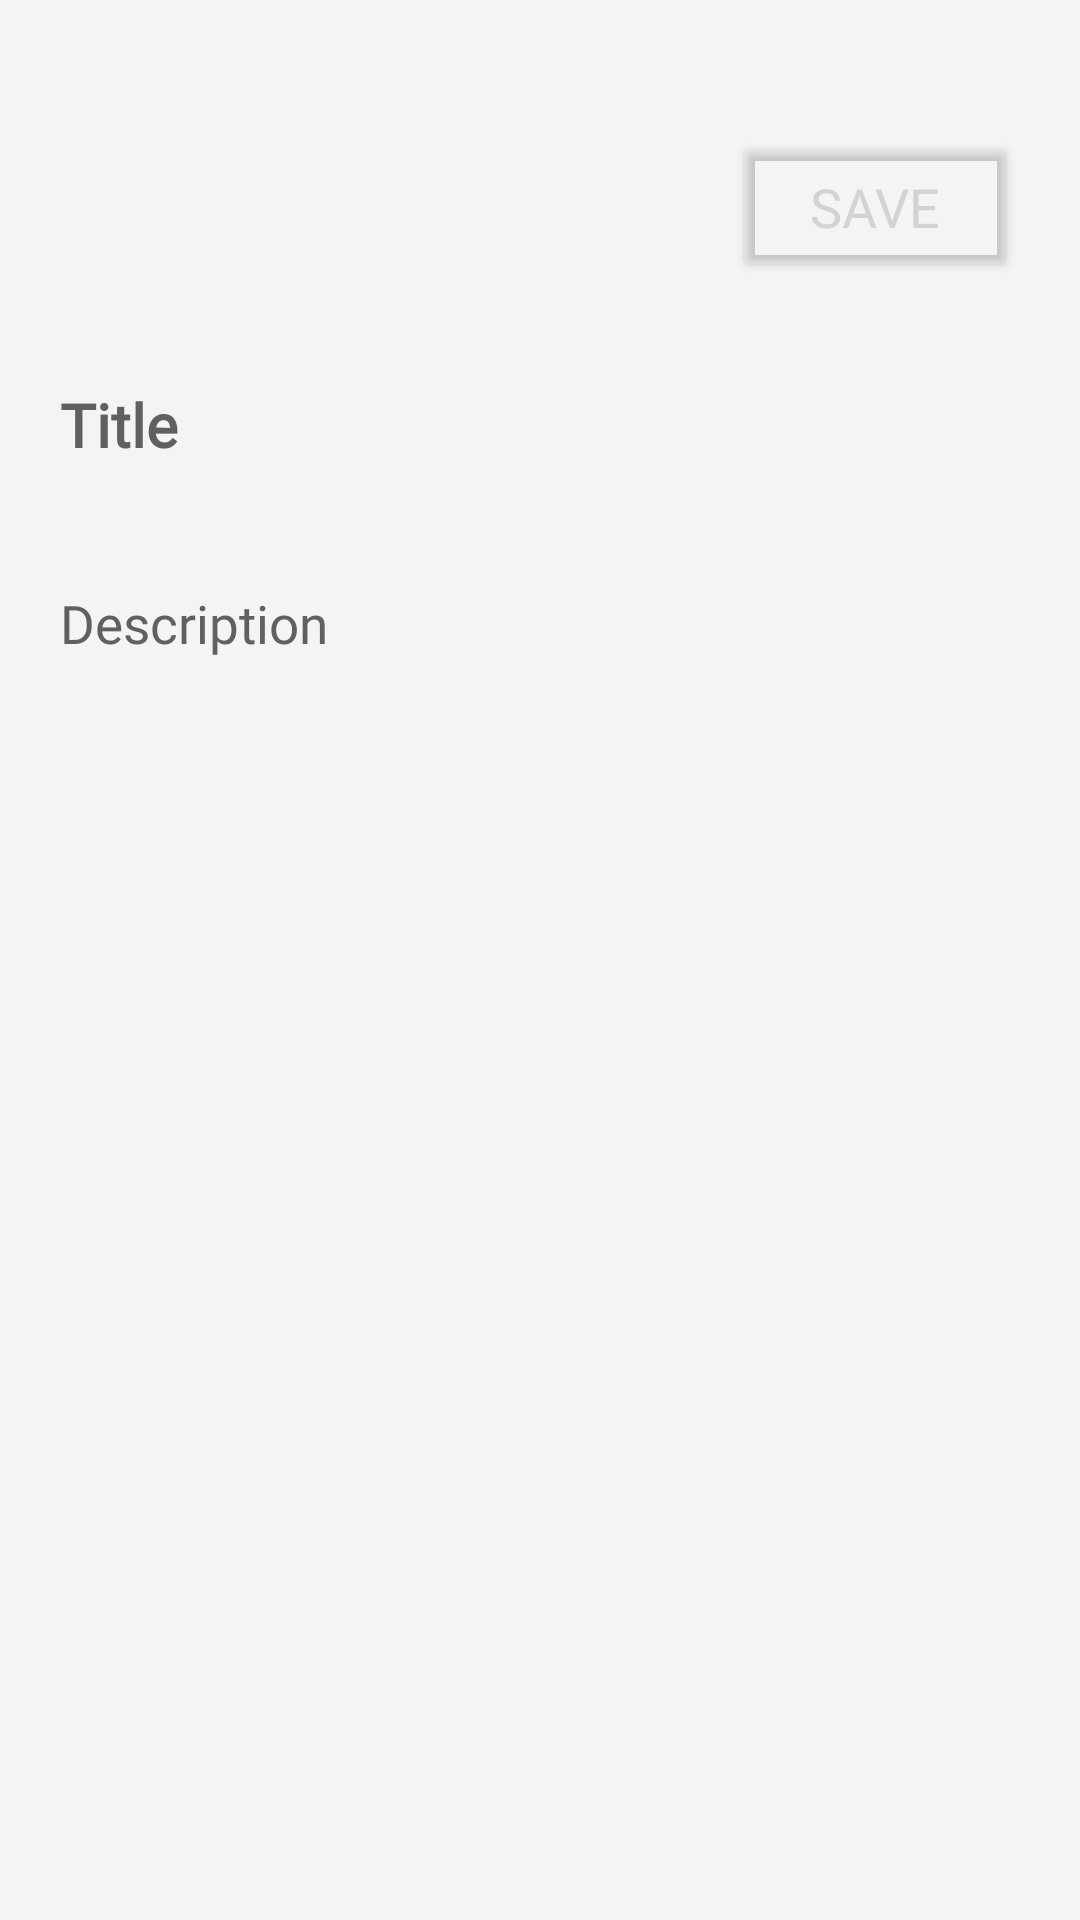

This screen was rendered from an Android layout file. Write that file and the resources it references.
<!-- AndroidManifest.xml: application theme Theme.NotesSQLite -->
<!-- res/layout/activity_update.xml -->
<?xml version="1.0" encoding="utf-8"?>
<RelativeLayout
    xmlns:android="http://schemas.android.com/apk/res/android"
    xmlns:app="http://schemas.android.com/apk/res-auto"
    xmlns:tools="http://schemas.android.com/tools"
    android:id="@+id/main"
    android:layout_width="match_parent"
    android:layout_height="match_parent"
    android:orientation="vertical"
    android:padding="16dp"
    android:background="#F4F4F4"
    tools:context=".notes.UpdateNoteActivity">

    <ImageView
        android:id="@+id/passwordSetter"
        android:layout_width="20dp"
        android:layout_height="25dp"
        android:layout_alignParentTop="true"
        android:layout_marginStart="38dp"
        android:layout_marginTop="20dp"
        android:layout_marginEnd="99dp"
        android:src="@drawable/ic_password" />
        <RelativeLayout
            android:layout_width="match_parent"
            android:layout_height="match_parent">
            <TextView
                android:id="@+id/updateDate"
                android:layout_width="261dp"
                android:layout_height="wrap_content"
                android:layout_alignParentStart="true"
                android:layout_alignParentTop="true"
                android:layout_marginTop="135dp"
                android:layout_marginEnd="80dp"
                android:layout_marginStart="3dp"
                android:fontFamily="@font/indie_flower"
                android:textColor="#606060"
                android:textSize="15sp" />

            <Button
                android:id="@+id/updateSaveButton"
                android:layout_width="95dp"
                android:layout_height="50dp"
                android:layout_alignParentTop="true"
                android:layout_alignParentEnd="true"
                android:layout_marginTop="28dp"
                android:layout_marginEnd="5dp"
                android:text="Save"
                android:textSize="18sp"
                android:fontFamily="@font/indie_flower"
                android:textColor="@color/buttonDisabledColor"
                app:backgroundTint="@android:color/transparent" />

            <EditText
                android:id="@+id/updateTitleEditText"
                android:layout_width="match_parent"
                android:layout_height="48dp"
                android:layout_alignParentEnd="true"
                android:layout_marginTop="100dp"
                android:layout_marginEnd="0dp"
                android:backgroundTint="@android:color/transparent"
                android:fontFamily="@font/indie_flower"
                android:hint="@string/title"
                android:inputType="textCapSentences"
                android:maxLines="1"
                android:textColor="@color/black"
                android:textColorHint="#606060"
                android:textSize="20sp"
                android:textStyle="bold" />

            <EditText
                android:id="@+id/updateContentEditText"
                android:layout_width="395dp"
                android:layout_height="650dp"
                android:layout_below="@+id/updateTitleEditText"
                android:layout_alignParentStart="true"
                android:layout_marginStart="0dp"
                android:layout_marginTop="22dp"
                android:backgroundTint="@android:color/transparent"
                android:capitalize="sentences"
                android:fontFamily="@font/indie_flower"
                android:gravity="top"
                android:hint="@string/description"
                android:textColor="@color/black"
                android:textColorHint="#606060"
                android:textSize="17.5sp" />

            <TextView
                android:id="@+id/charCountUpdate"
                android:layout_width="100dp"
                android:layout_height="20dp"
                android:layout_below="@+id/updateTitleEditText"
                android:layout_alignEnd="@+id/updateContentEditText"
                android:layout_marginStart="10dp"
                android:textAlignment="center"
                android:fontFamily="@font/indie_flower"
                android:textColor="@color/black"
                android:textSize="17sp"
                android:textIsSelectable="false"
                android:layout_marginTop="4dp"
                android:layout_marginEnd="2dp"/>

            <TextView
                android:id="@+id/updateWordCount"
                android:layout_width="70dp"
                android:layout_height="20dp"
                android:layout_below="@+id/updateTitleEditText"
                android:layout_alignStart="@+id/charCountUpdate"
                android:layout_marginStart="-77dp"
                android:layout_marginTop="4dp"
                android:layout_marginEnd="2dp"
                android:textAlignment="center"
                android:fontFamily="@font/indie_flower"
                android:textColor="@color/black"
                android:textSize="17sp"
                android:textIsSelectable="false" />
        </RelativeLayout>
</RelativeLayout>
    
    
    
    
    
    
    
    

    
    
    
    
    
    
    
    
    

    
    
    

    
    
    
    
    
    
    
    
    
    

    
    
    
    

    
    
    
    
    
    
    
    
    

    
    
    
    

    
    
    
    
    
    
    
    

    
    
    
    

    
    
    
    
    
    
    
    

    
    
    
    

    
    
    
    
    
    
    
    

    
<!-- resources referenced by this layout -->
<resources>
  <color name="black">#FF000000</color>
  <color name="buttonDisabledColor">#D3D3D3</color>
  <color name="white">#FFFFFFFF</color>
  <!-- drawable ic_attachment (drawable) -->
  <vector xmlns:android="http://schemas.android.com/apk/res/android"
      android:width="800dp"
      android:height="800dp"
      android:viewportWidth="24"
      android:viewportHeight="24">
    <path
        android:pathData="M20,10.97L11.963,18.55C10.978,19.478 9.643,20 8.25,20C6.858,20 5.522,19.478 4.538,18.55C3.553,17.621 3,16.362 3,15.048C3,13.735 3.553,12.476 4.538,11.547L12.575,3.967C13.231,3.348 14.122,3 15.05,3C15.978,3 16.869,3.348 17.525,3.967C18.181,4.586 18.55,5.426 18.55,6.301C18.55,7.177 18.181,8.016 17.525,8.635L9.479,16.215C9.151,16.525 8.706,16.699 8.242,16.699C7.777,16.699 7.332,16.525 7.004,16.215C6.676,15.906 6.491,15.486 6.491,15.048C6.491,14.611 6.676,14.191 7.004,13.881L14.429,6.887"
        android:strokeLineJoin="round"
        android:strokeWidth="1.5"
        android:fillColor="#00000000"
        android:strokeColor="#000000"
        android:strokeLineCap="round"/>
  </vector>
  <!-- drawable ic_mic (drawable) -->
  <?xml version="1.0" encoding="utf-8"?>
  <vector xmlns:android="http://schemas.android.com/apk/res/android"
      android:width="32dp"
      android:height="32dp"
      android:viewportWidth="24.0"
      android:viewportHeight="24.0">
      <path
          android:fillColor="#000000"
          android:pathData="M12,14c1.66,0 2.99,-1.34 2.99,-3L15,5c0,-1.66 -1.34,-3 -3,-3S9,3.34 9,5v6c0,1.66 1.34,3 3,3zM17.3,11c0,3 -2.54,5.1 -5.3,5.1S6.7,14 6.7,11L5,11c0,3.41 2.72,6.23 6,6.72L11,21h2v-3.28c3.28,-0.48 6,-3.3 6,-6.72h-1.7z"/>
  </vector>
  <!-- drawable underline (drawable) -->
  <vector xmlns:android="http://schemas.android.com/apk/res/android"
      android:width="360dp"
      android:height="360dp"
      android:viewportWidth="360"
      android:viewportHeight="360">
    <path
        android:pathData="M62.88,330h234.24v30h-234.24z"
        android:fillColor="#000000"/>
    <path
        android:pathData="M180,290c61.83,0 112.12,-50.3 112.12,-112.12V0h-30v177.88C262.12,223.16 225.28,260 180,260s-82.12,-36.84 -82.12,-82.12V0h-30v177.88C67.88,239.7 118.18,290 180,290z"
        android:fillColor="#000000"/>
  </vector>
  <string name="description">Description</string>
  <string name="title">Title</string>
  <style name="Theme.NotesSQLite" parent="Base.Theme.NotesSQLite" />
  <style name="Base.Theme.NotesSQLite" parent="Theme.Material3.Dark.NoActionBar">
          <item name="colorPrimary">@color/black</item>
          <item name="colorPrimaryVariant">@color/black</item>
          <item name="android:colorSecondary">@color/black</item>
      </style>
</resources>
